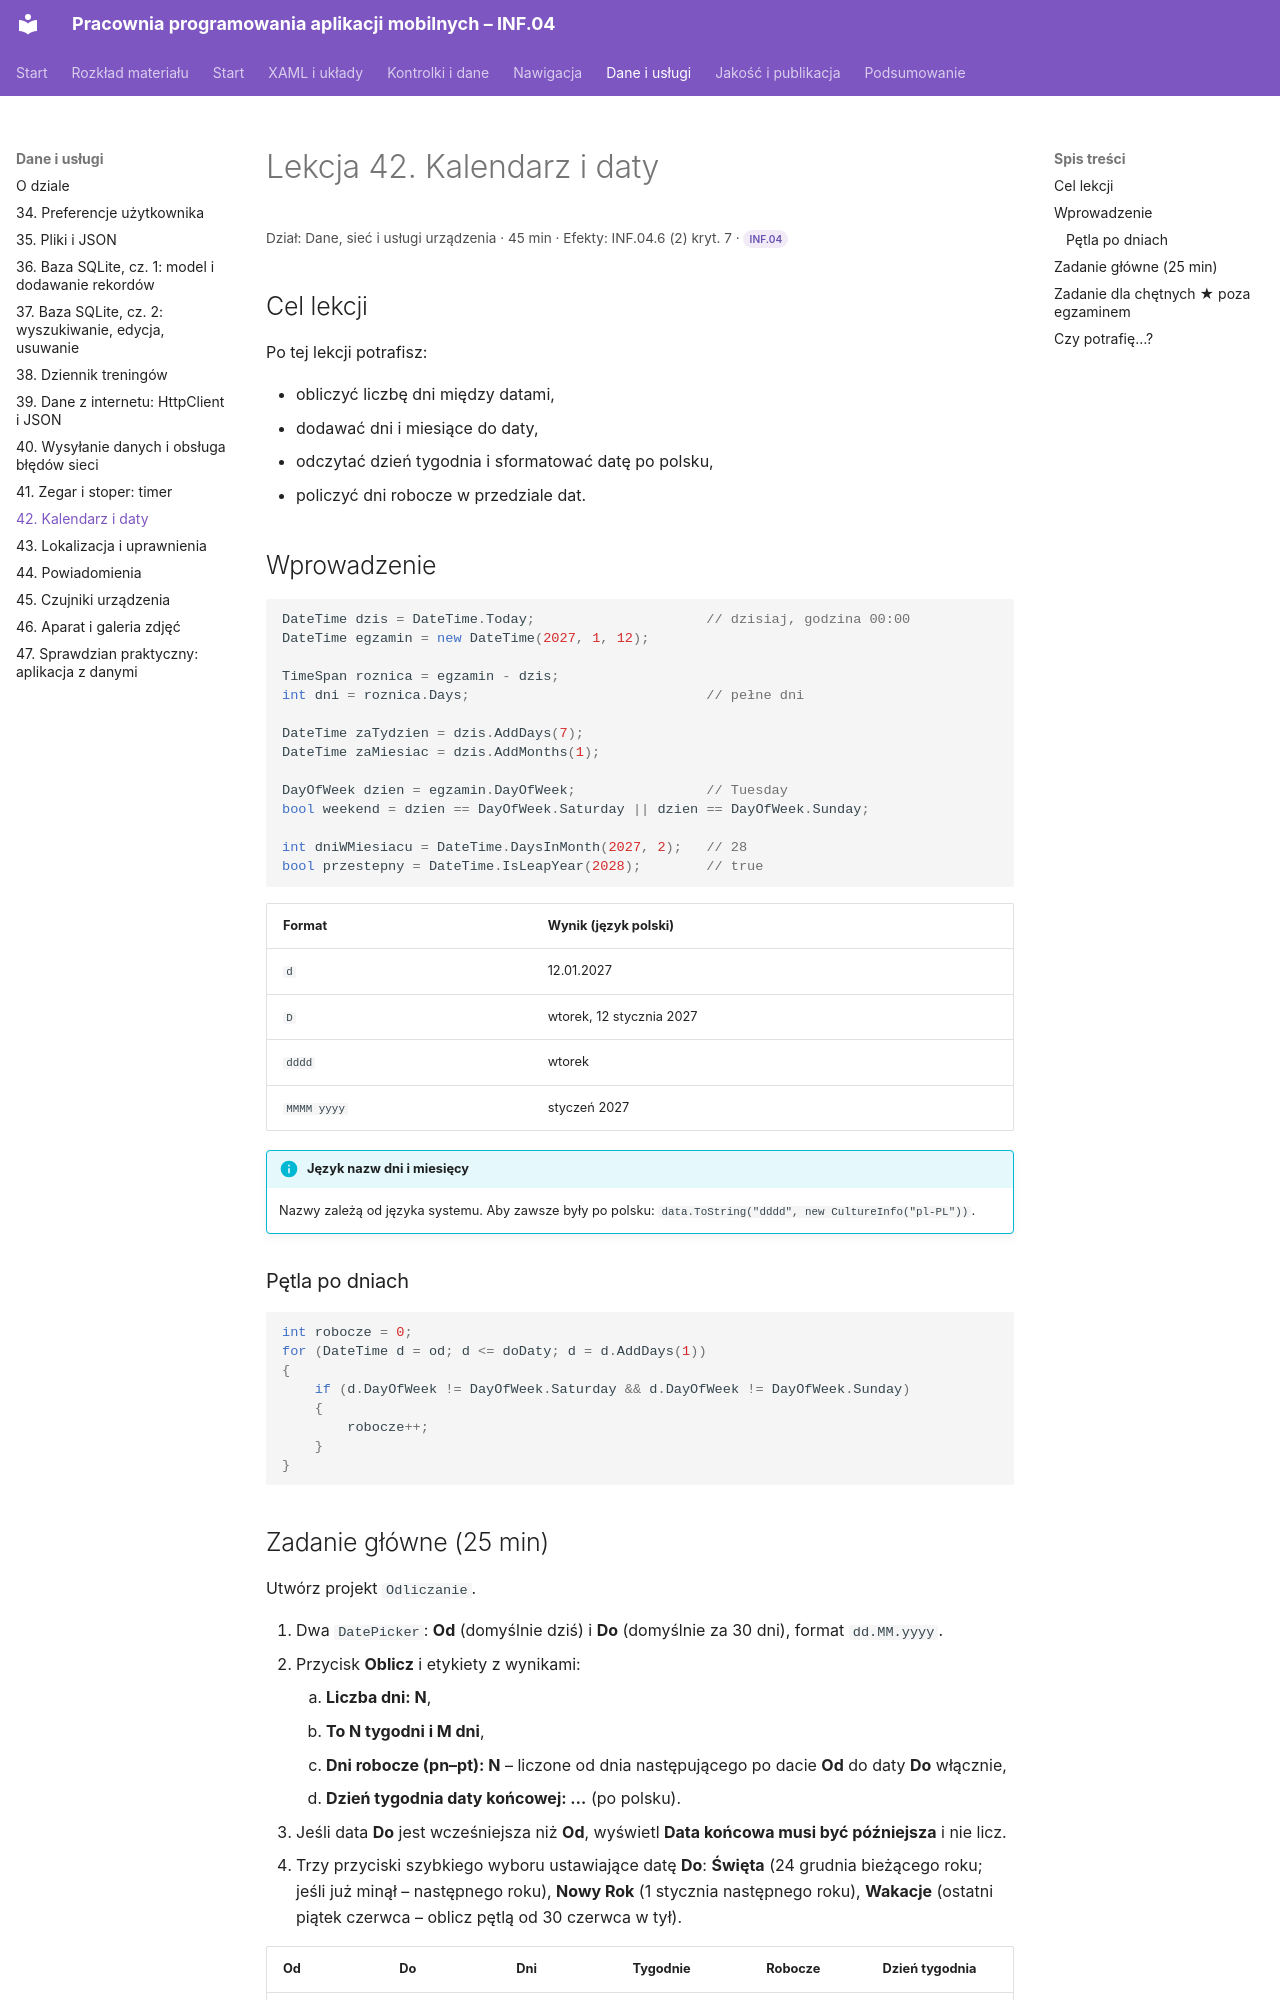

repository: belferIT/pracownia-programowania-aplikacji-mobilnych · page: dane/lekcja-42/index.html · generator: mkdocs

# Lekcja 42. Kalendarz i daty

<p class="lekcja-meta">Dział: Dane, sieć i usługi urządzenia · 45 min · Efekty: INF.04.6 (2) kryt. 7 · <span class="zakres zakres-p">INF.04</span></p>

## Cel lekcji

Po tej lekcji potrafisz:

- obliczyć liczbę dni między datami,
- dodawać dni i miesiące do daty,
- odczytać dzień tygodnia i sformatować datę po polsku,
- policzyć dni robocze w przedziale dat.

## Wprowadzenie

```csharp
DateTime dzis = DateTime.Today;                     // dzisiaj, godzina 00:00
DateTime egzamin = new DateTime(2027, 1, 12);

TimeSpan roznica = egzamin - dzis;
int dni = roznica.Days;                             // pełne dni

DateTime zaTydzien = dzis.AddDays(7);
DateTime zaMiesiac = dzis.AddMonths(1);

DayOfWeek dzien = egzamin.DayOfWeek;                // Tuesday
bool weekend = dzien == DayOfWeek.Saturday || dzien == DayOfWeek.Sunday;

int dniWMiesiacu = DateTime.DaysInMonth(2027, 2);   // 28
bool przestepny = DateTime.IsLeapYear(2028);        // true
```

| Format | Wynik (język polski) |
|---|---|
| `d` | 12.01.2027 |
| `D` | wtorek, 12 stycznia 2027 |
| `dddd` | wtorek |
| `MMMM yyyy` | styczeń 2027 |

!!! info "Język nazw dni i miesięcy"
    Nazwy zależą od języka systemu. Aby zawsze były po polsku: `data.ToString("dddd", new CultureInfo("pl-PL"))`.

### Pętla po dniach

```csharp
int robocze = 0;
for (DateTime d = od; d <= doDaty; d = d.AddDays(1))
{
    if (d.DayOfWeek != DayOfWeek.Saturday && d.DayOfWeek != DayOfWeek.Sunday)
    {
        robocze++;
    }
}
```
